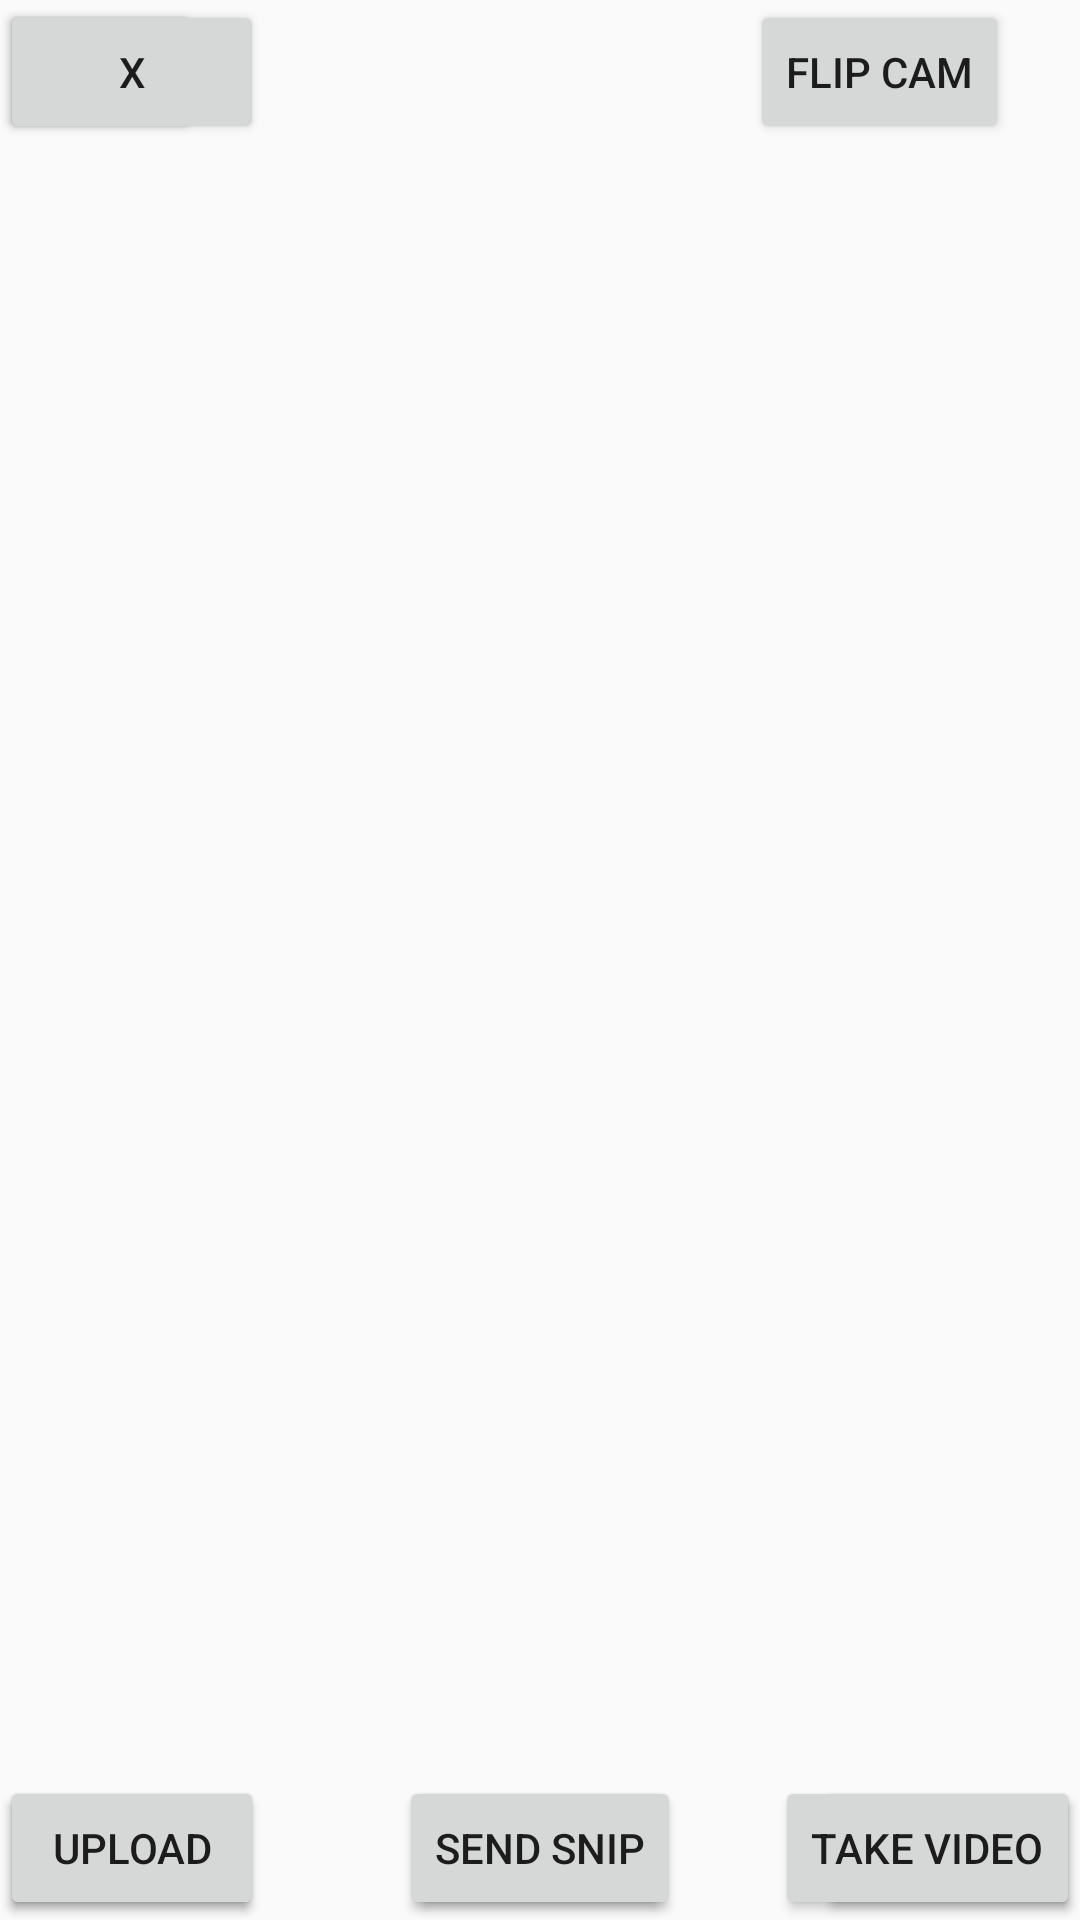

Here is an Android app screen rendered from its layout file. Give the layout XML and the strings, colors and styles it references.
<!-- AndroidManifest.xml: application theme AppTheme -->
<!-- res/layout/activity_camera.xml -->
<FrameLayout xmlns:android="http://schemas.android.com/apk/res/android"
      android:id="@+id/camera_preview"
      android:layout_width="fill_parent"
      android:layout_height="fill_parent"
      android:layout_weight="1" >

      <GridLayout
          android:id="@+id/camera_grid"
          android:layout_width="match_parent"
          android:layout_height="match_parent"
          android:columnCount="1"
          android:onClick="buttonTakePicOnClick"
          android:visibility="visible" >

          <Button
              android:id="@+id/camera_flipcam"
              style="?android:attr/buttonStyleSmall"
              android:layout_width="wrap_content"
              android:layout_height="wrap_content"
              android:layout_gravity="left"
              android:layout_marginLeft="250dp"
              android:onClick="buttonFlipCamOnClick"
              android:text="Flip Cam" />

          <Button
              android:id="@+id/camera_flash_tog"
              style="?android:attr/buttonStyleSmall"
              android:layout_width="wrap_content"
              android:layout_height="wrap_content"
              android:layout_column="0"
              android:layout_gravity="left|top"
              android:layout_row="0"
              android:layout_weight="1"
              android:onClick="buttonFlashOnClick"
              android:text="Flash" />

          <Button
              android:id="@+id/camera_snap_pic"
              android:layout_column="0"
              android:layout_gravity="center_horizontal|bottom"
              android:layout_row="0"
              android:onClick="buttonTakePicOnClick"
              android:text="Take Pic" />

          <Button
              android:id="@+id/camera_save"
              android:layout_column="0"
              android:layout_gravity="left|bottom"
              android:layout_row="0"
              android:onClick="buttonSaveOnClick"
              android:text="Save" />

          <Button
              android:id="@+id/camera_send_pic"
              android:layout_column="0"
              android:layout_gravity="right|bottom"
              android:layout_row="0"
              android:onClick="buttonSendPicOnClick"
              android:text="Send Pic" />

          <Button
              android:id="@+id/camera_snap_video"
              android:layout_column="0"
              android:layout_gravity="right|bottom"
              android:layout_row="0"
              android:onClick="buttonTakeVideoOnClick"
              android:text="Take Video" />

          <Button
              android:id="@+id/camera_send_snip"
              android:layout_column="0"
              android:layout_gravity="center_horizontal|bottom"
              android:layout_row="0"
              android:onClick="buttonSendSnipOnClick"
              android:text="Send Snip" />

          <Button
              android:id="@+id/camera_upload"
              android:layout_column="0"
              android:layout_gravity="left|bottom"
              android:layout_row="0"
              android:onClick="buttonUploadOnClick"
              android:text="Upload" />

          <Button
              android:id="@+id/camera_clear"
              android:layout_column="0"
              android:layout_gravity="left|top"
              android:layout_row="0"
              android:onClick="buttonClearOnClick"
              android:text="X" />

          <ProgressBar
              android:id="@+id/camera_video_progress"
              style="?android:attr/progressBarStyleHorizontal"
              android:layout_width="match_parent"
              android:layout_column="0"
              android:layout_gravity="left|bottom"
              android:layout_marginBottom="50dp"
              android:layout_row="0"
              android:visibility="invisible" />

      </GridLayout>

      <VideoView
          android:id="@+id/camera_video_view"
          android:layout_width="match_parent"
          android:layout_height="match_parent"
          android:visibility="gone" />

  </FrameLayout>
<!-- resources referenced by this layout -->
<resources>
  <style name="AppTheme" parent="Theme.AppCompat.Light">
          
      </style>
</resources>
